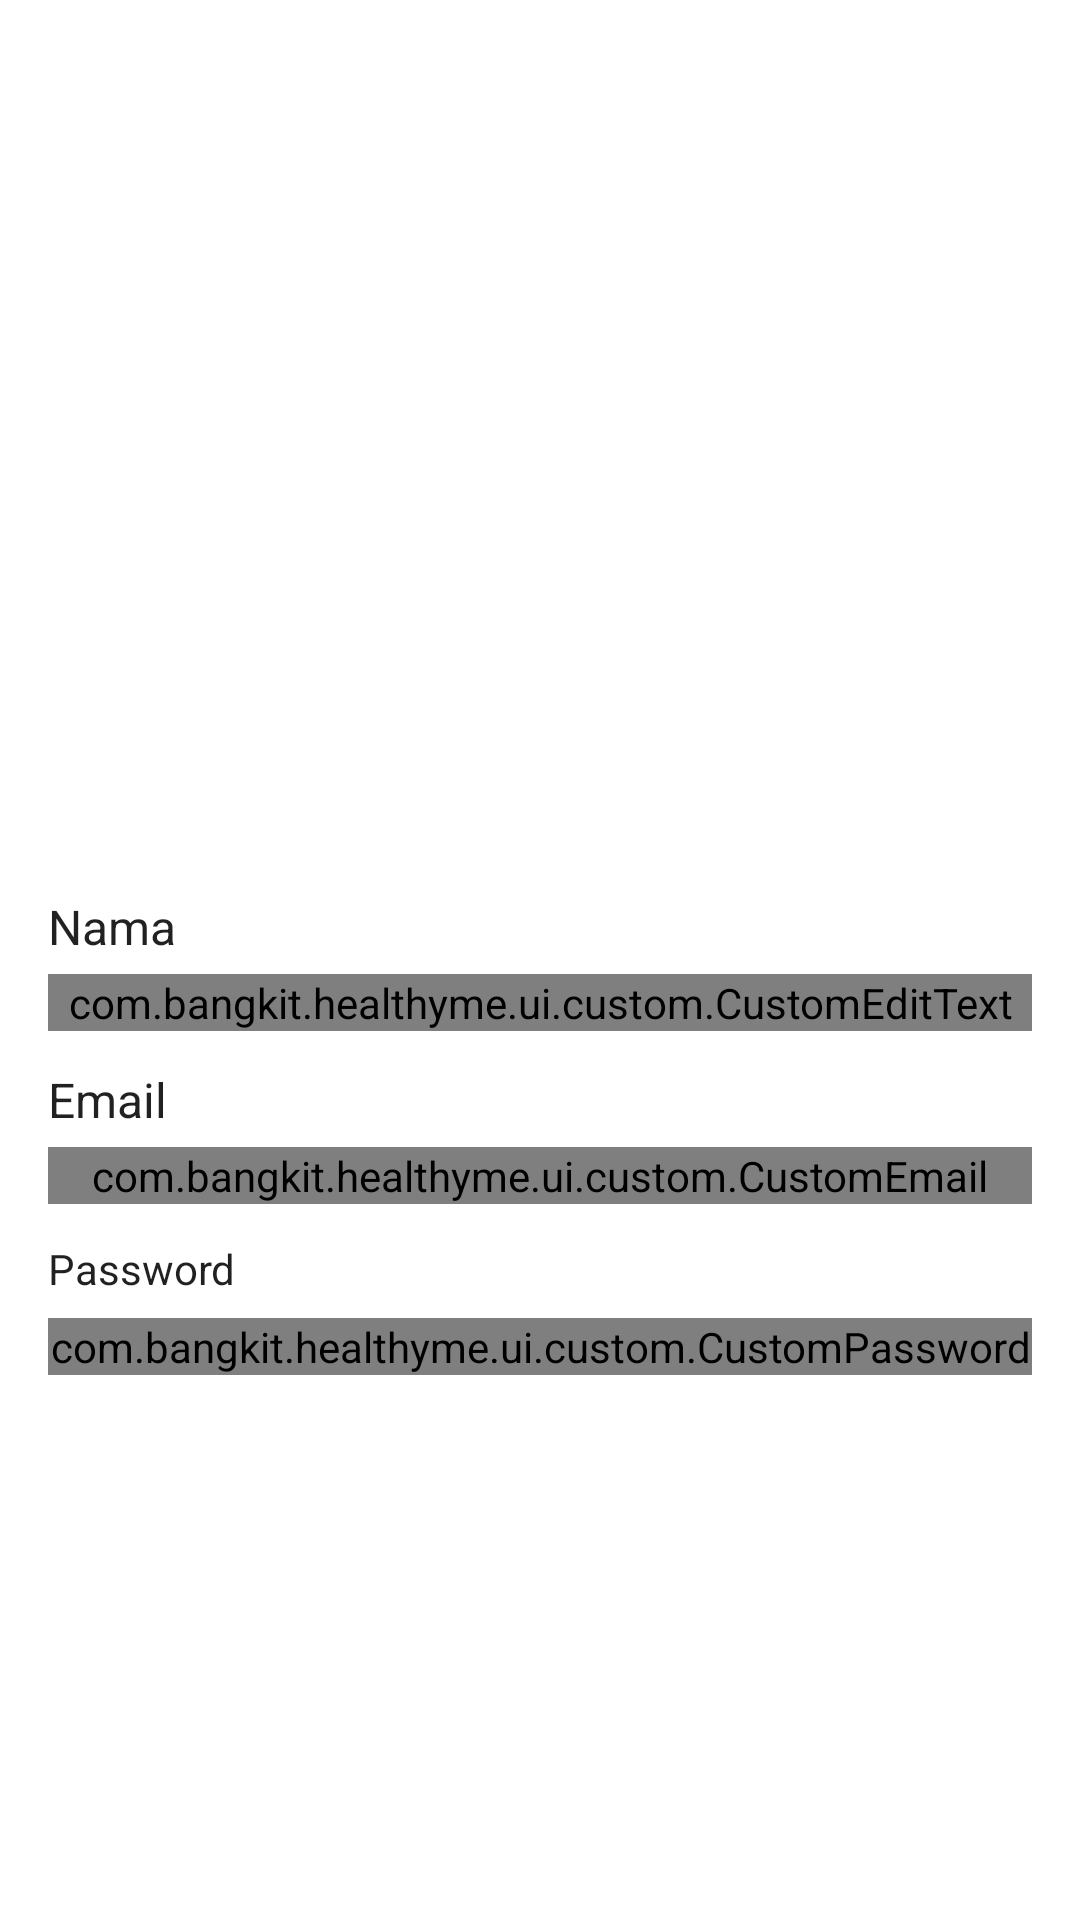

Android layout source for this screen:
<!-- AndroidManifest.xml: application theme Theme.HealthyMe -->
<!-- res/layout/activity_register.xml -->
<?xml version="1.0" encoding="utf-8"?>
<androidx.constraintlayout.widget.ConstraintLayout xmlns:android="http://schemas.android.com/apk/res/android"
    android:layout_width="match_parent"
    android:layout_height="match_parent"
    xmlns:app="http://schemas.android.com/apk/res-auto"
    xmlns:tools="http://schemas.android.com/tools"
    tools:context=".ui.activity.ActivityRegister"
    android:padding="16dp">

    <ImageView
        android:id="@+id/iv_logo"
        android:layout_width="match_parent"
        android:layout_height="250dp"
        app:layout_constraintEnd_toEndOf="parent"
        app:layout_constraintStart_toStartOf="parent"
        app:layout_constraintTop_toTopOf="parent" />

    <TextView
        android:id="@+id/tv_nama"
        android:layout_width="wrap_content"
        android:layout_height="wrap_content"
        android:layout_marginTop="32dp"
        android:gravity="center"
        android:text="@string/nama"
        android:textColor="?android:textColorPrimary"
        android:textSize="16sp"
        app:layout_constraintStart_toStartOf="parent"
        app:layout_constraintTop_toBottomOf="@+id/iv_logo" />

    <com.google.android.material.textfield.TextInputLayout
        android:id="@+id/input_nama"
        style="@style/Widget.MaterialComponents.TextInputLayout.OutlinedBox"
        android:layout_width="0dp"
        android:layout_height="wrap_content"
        android:layout_marginTop="5dp"
        app:layout_constraintEnd_toEndOf="parent"
        app:layout_constraintStart_toStartOf="parent"
        app:layout_constraintTop_toBottomOf="@+id/tv_nama">

        <com.bangkit.healthyme.ui.custom.CustomEditText
            android:id="@+id/ce_edit"
            android:layout_width="match_parent"
            android:layout_height="wrap_content"
            android:fontFamily="@font/droid_sans"
            android:ems="10"
            android:inputType="textEmailAddress" />
    </com.google.android.material.textfield.TextInputLayout>

    <TextView
        android:id="@+id/tv_email"
        android:layout_width="wrap_content"
        android:layout_height="wrap_content"
        android:layout_marginTop="12dp"
        android:gravity="center"
        android:text="@string/email"
        android:textColor="?android:textColorPrimary"
        android:textSize="16sp"
        app:layout_constraintStart_toStartOf="@+id/input_nama"
        app:layout_constraintTop_toBottomOf="@+id/input_nama" />

    <com.google.android.material.textfield.TextInputLayout
        android:id="@+id/input_email"
        style="@style/Widget.MaterialComponents.TextInputLayout.OutlinedBox"
        android:layout_width="0dp"
        android:layout_height="wrap_content"
        android:layout_marginTop="5dp"
        app:layout_constraintEnd_toEndOf="parent"
        app:layout_constraintStart_toStartOf="parent"
        app:layout_constraintTop_toBottomOf="@+id/tv_email">

        <com.bangkit.healthyme.ui.custom.CustomEmail
            android:id="@+id/ce_login"
            android:layout_width="match_parent"
            android:layout_height="wrap_content"
            android:fontFamily="@font/droid_sans"
            android:ems="10"
            android:inputType="textEmailAddress" />
    </com.google.android.material.textfield.TextInputLayout>

    <TextView
        android:id="@+id/tv_password"
        android:layout_width="0dp"
        android:layout_height="21dp"
        android:layout_marginTop="12dp"
        android:text="@string/password"
        android:textColor="?android:textColorPrimary"
        app:layout_constraintStart_toStartOf="@+id/input_email"
        app:layout_constraintTop_toBottomOf="@+id/input_email" />

    <com.google.android.material.textfield.TextInputLayout
        android:id="@+id/input_pw"
        style="@style/Widget.MaterialComponents.TextInputLayout.OutlinedBox"
        android:layout_width="0dp"
        android:layout_height="wrap_content"
        android:layout_marginTop="5dp"
        app:layout_constraintEnd_toEndOf="parent"
        app:layout_constraintStart_toStartOf="parent"
        app:layout_constraintTop_toBottomOf="@+id/tv_password">

        <com.bangkit.healthyme.ui.custom.CustomPassword
            android:id="@+id/cp_password"
            android:layout_width="match_parent"
            android:layout_height="wrap_content"
            android:ems="10"
            android:fontFamily="@font/droid_sans"
            android:hint="@string/password"
            android:inputType="textPassword" />
    </com.google.android.material.textfield.TextInputLayout>

    <androidx.appcompat.widget.AppCompatButton
        android:id="@+id/btn_daftar"
        android:layout_width="0dp"
        android:layout_height="wrap_content"
        android:layout_marginTop="47dp"
        android:background="@drawable/custom_button_box"
        android:text="@string/daftar"
        android:textColor="@color/white"
        app:layout_constraintEnd_toEndOf="parent"
        app:layout_constraintStart_toStartOf="@+id/input_pw"
        app:layout_constraintTop_toBottomOf="@+id/input_pw" />

    <ProgressBar
        android:id="@+id/progressBar"
        style="?android:attr/progressBarStyle"
        android:layout_width="wrap_content"
        android:layout_height="wrap_content"
        android:visibility="invisible"
        app:layout_constraintBottom_toBottomOf="parent"
        app:layout_constraintEnd_toEndOf="parent"
        app:layout_constraintHorizontal_bias="0.5"
        app:layout_constraintStart_toStartOf="parent"
        app:layout_constraintTop_toTopOf="parent" />

</androidx.constraintlayout.widget.ConstraintLayout>
<!-- resources referenced by this layout -->
<resources>
  <color name="white">#FFFFFFFF</color>
  <string name="daftar">Daftar</string>
  <string name="email">Email</string>
  <string name="nama">Nama</string>
  <string name="password">Password</string>
  <style name="Theme.HealthyMe" parent="Theme.MaterialComponents.Light.NoActionBar">
          
          <item name="colorPrimary">@color/primary_blue</item>
          <item name="colorOnPrimary">@color/white</item>
          
          
      </style>
  <color name="primary_blue">#479BE5</color>
</resources>
